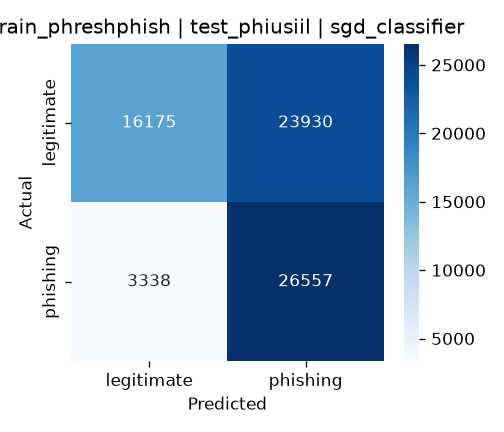

The table this chart was drawn from, first rows:
, pred_legitimate, pred_phishing
true_legitimate, 16175, 23930
true_phishing, 3338, 26557
